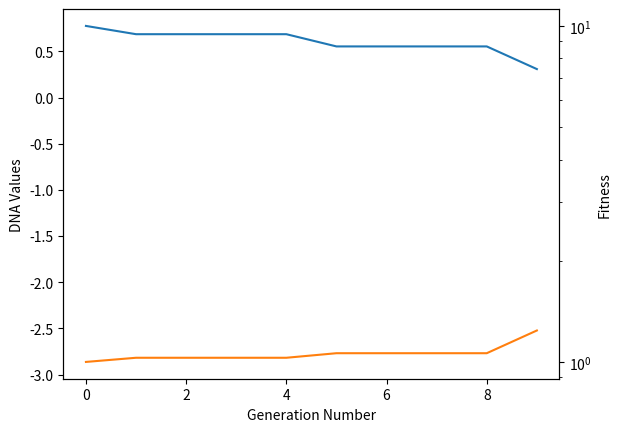

Python code for this plot:
import matplotlib
import matplotlib.pyplot as plt
import numpy as np
import math

def ComputeFitness(x):
        # Compute the fitness based on genetic data X
        # X is an array of dimension (NO_VAR - in this case, NO_VAR = 2)
        # The goal of the GA is the find the value of X which results
        # in a maximum or mimimum value of this fitness function.

        # Compute the Peaks function
        # X = x[0], Y = x[1]
        X = x[0]
        Y = x[1]
        fitness = 3*(1-X)**2*math.exp(-(X**2) - (Y+1)**2) \
        - 10*(X/5 - X**3 - Y**5)*math.exp(-X**2-Y**2) \
        - (1/3)*math.exp(-(X+1)**2 - Y**2)
        return fitness



def ComputeBestKid(FITNESS):
    # Computes the fittest child
    # FITNESS is an array of dimension (NO_KIDS)
    NO_KIDS = len(FITNESS)
    BestFitness = 10000.0
    BestIndex = -1
    for i in range(NO_KIDS):
        if (np.absolute(FITNESS[i]) < BestFitness):
            BestFitness = FITNESS[i]
            BestIndex = i

    return BestIndex


def MaxMod(X):
    if (X > 0.5):
        return X
    else:
        return (1.0-X)


def ComputeNextGeneration(DNA, FITNESS, BESTINDEX, FR, SIGMA):

    NO_KIDS,NO_VAR = DNA.shape
    trial_dna = np.empty(NO_VAR)

    # Assume the next generation will be identical
    new_dna = DNA
    new_fitness = FITNESS

    # Compute a replacement for each member of this generation
    for i in range(NO_KIDS):
        # Pick parents
        Parent_A = BESTINDEX
        Parent_B = Parent_A
        Parent_C = Parent_A
        while ((Parent_A == Parent_B) or (Parent_A == Parent_C) or (Parent_B == Parent_C)):
            # Select Parent B and C randomly from the population
            Parent_B = np.random.randint(NO_KIDS)
            Parent_C = np.random.randint(NO_KIDS)

        # Compute the dna of the trial child
        for j in range(NO_VAR):
            Rf = FR*MaxMod(np.random.rand())
            Rnf = SIGMA*np.random.randn()
            trial_dna[j] = Rf*DNA[Parent_A,j]+(1.0-Rf)*DNA[Parent_B,j] + Rnf*(DNA[Parent_B,j]-DNA[Parent_C,j])

        # Compute the fitness of the trial child
        trial_fitness = ComputeFitness(trial_dna)

        if (trial_fitness < FITNESS[i]):
            # This trial child has better dna. Make the change.
            new_fitness[i] = trial_fitness
            new_dna[i,:] = trial_dna

    # Return the next generations data
    return new_dna, new_fitness


# Commence the main program sequence
# Assign solution parameters
NO_KIDS = 30
NO_VAR = 2
NO_GEN = 10
FR = 1.0
SIGMA = 1.0

# Initialise the problem
kid_dna = -3 + 6*np.random.rand(NO_KIDS, NO_VAR)
# Let's check the kid's dna now to make sure we have meaningful results
print(f"Kids dna = {kid_dna}")

kid_fitness = np.zeros(NO_KIDS)
history_fitness = np.empty(NO_GEN)
history_dna = np.zeros((NO_GEN,NO_VAR))

# Find the child with the best dna
for i in range(NO_KIDS):
    kid_fitness[i] = ComputeFitness(kid_dna[i,:])
# Find the Index of the best kid based on fitness
BestKid = ComputeBestKid(kid_fitness)
print("The best kid in the population has fitness %g at (%g, %g)" % (kid_fitness[BestKid], kid_dna[BestKid,0], kid_dna[BestKid,1]))


# Iterate over generations to evolve the population
for gen in range(NO_GEN):
    kid_dna, kid_fitness = ComputeNextGeneration(kid_dna,kid_fitness,BestKid, FR, SIGMA)
    BestKid = ComputeBestKid(kid_fitness)
    history_fitness[gen] = kid_fitness[BestKid]
    history_dna[gen,:] = kid_dna[BestKid,:]
    # Write a report
    print("Iteration %d - best fitness = %g at (%g, %g)" % (gen, kid_fitness[BestKid], kid_dna[BestKid,0], kid_dna[BestKid,1]))


fig,ax = plt.subplots()
ax.plot(history_dna)
ax.set(xlabel='Generation Number',ylabel='DNA Values')
ax2 = ax.twinx()
ax2.semilogy(history_fitness,'r')
ax2.set(ylabel='Fitness')
plt.show()

print("====== FINAL REPORT ========")
print("Average fitness of final generation = %g" % np.mean(kid_fitness))
print("Best Kid's Fitness: %g" % kid_fitness[BestKid])
print("Best Kid's DNA Parameter values:")
for i in range(NO_VAR):
    print("-- DNA Parameter %d = %g" % (i,kid_dna[BestKid,i]))
